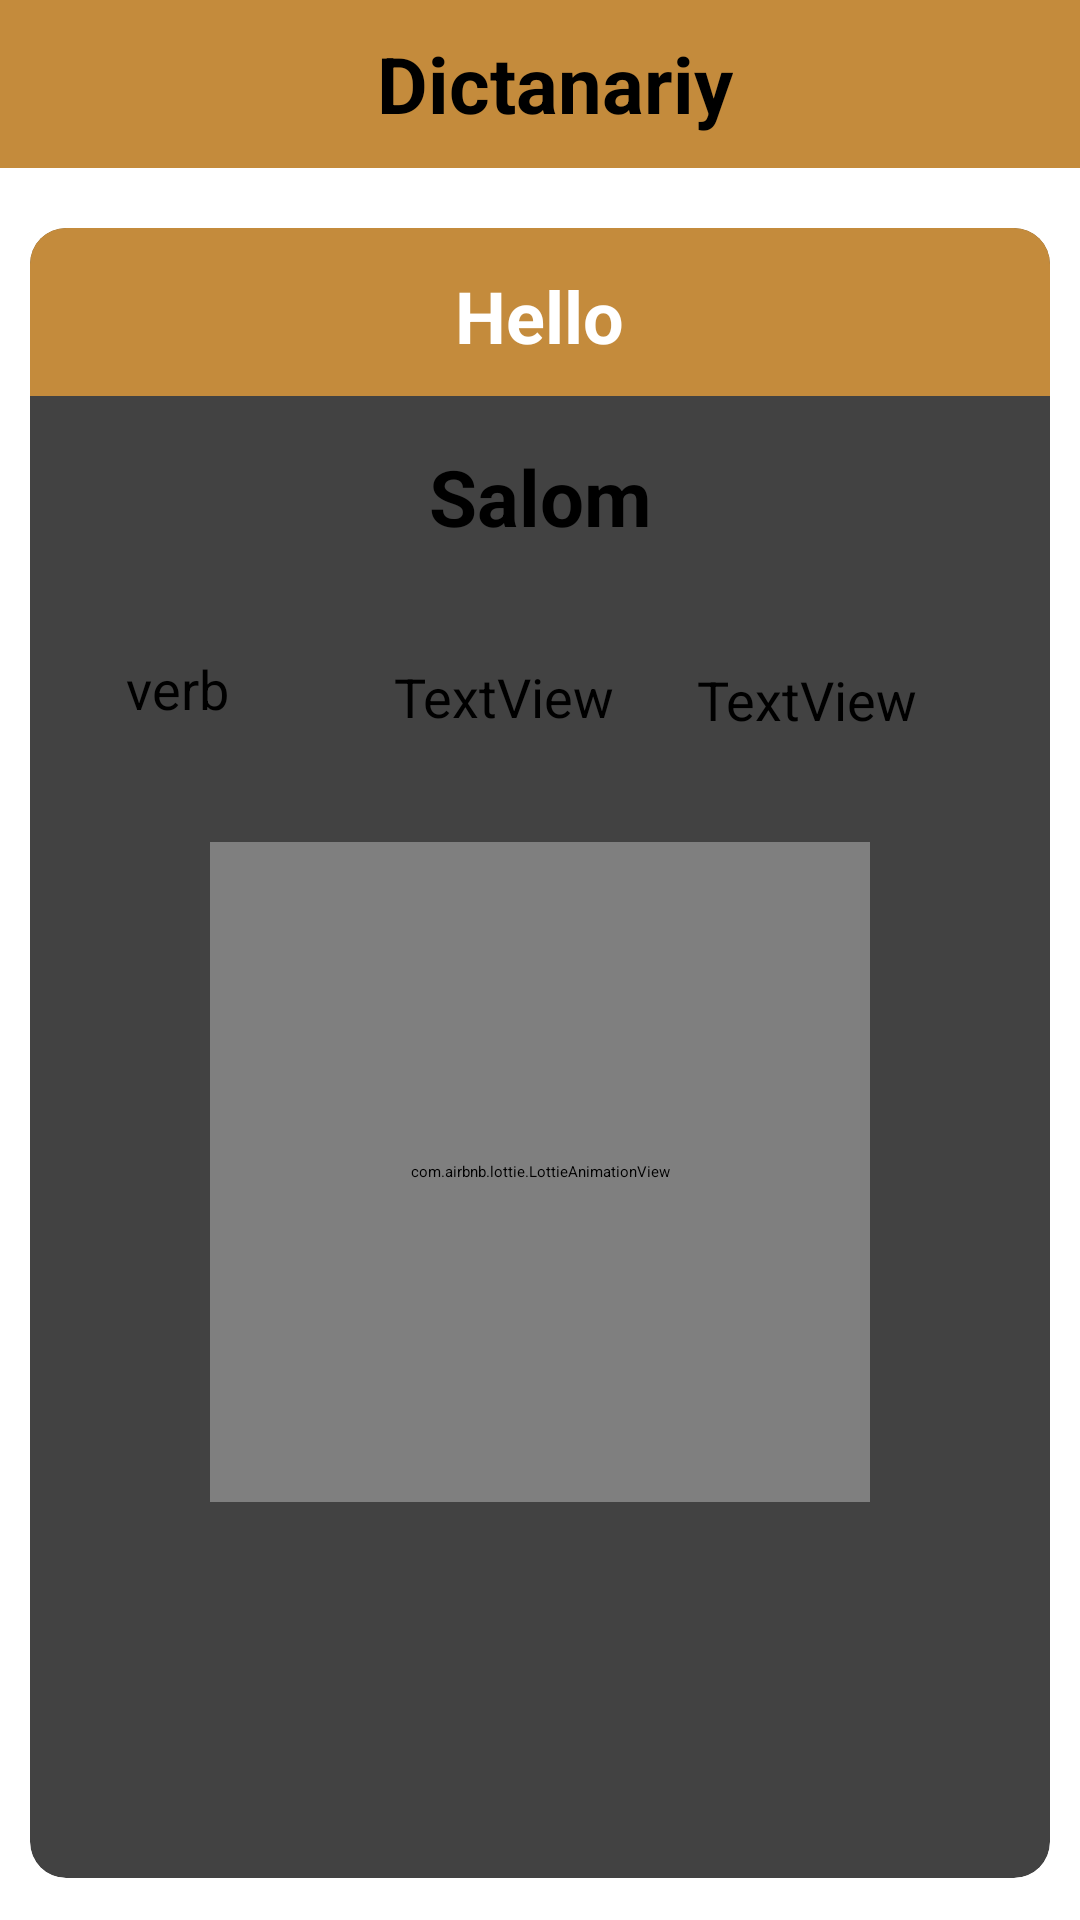

Layout XML and referenced resources for this Android screen:
<!-- AndroidManifest.xml: application theme Theme.Dictionary -->
<!-- res/layout/dialog_word.xml -->
<?xml version="1.0" encoding="UTF-8"?>
<androidx.constraintlayout.widget.ConstraintLayout
    xmlns:android="http://schemas.android.com/apk/res/android"
    xmlns:app="http://schemas.android.com/apk/res-auto"
    xmlns:tools="http://schemas.android.com/tools"
    android:layout_width="match_parent"
    android:layout_height="match_parent">


    <androidx.constraintlayout.widget.ConstraintLayout
        android:id="@+id/constraintLayout"
        android:layout_width="match_parent"
        android:layout_height="56dp"
        android:background="#C48B3C"
        android:orientation="horizontal"
        app:layout_constraintEnd_toEndOf="parent"
        app:layout_constraintHorizontal_bias="0.0"
        app:layout_constraintStart_toStartOf="parent"
        app:layout_constraintTop_toTopOf="parent"
        tools:ignore="MissingConstraints">

        <ImageView
            android:id="@+id/imageView2"
            android:layout_width="30dp"
            android:layout_height="30dp"
            android:background="?android:selectableItemBackgroundBorderless"
            android:layout_gravity="center"
            android:src="@drawable/baseline_arrow_back_24"
            app:layout_constraintBottom_toBottomOf="parent"
            app:layout_constraintEnd_toEndOf="parent"
            app:layout_constraintHorizontal_bias="0.041"
            app:layout_constraintStart_toStartOf="parent"
            app:layout_constraintTop_toTopOf="parent" />

        <TextView
            android:layout_width="wrap_content"
            android:layout_height="match_parent"
            android:layout_gravity="center"
            android:layout_marginStart="10dp"
            android:gravity="center"
            android:text="Dictanariy"
            android:textColor="@color/black"
            android:textSize="26sp"
            android:textStyle="bold"
            app:layout_constraintBottom_toBottomOf="parent"
            app:layout_constraintEnd_toEndOf="parent"
            app:layout_constraintStart_toStartOf="parent"
            app:layout_constraintTop_toTopOf="parent"
            app:layout_constraintVertical_bias="0.0" />

    </androidx.constraintlayout.widget.ConstraintLayout>


    <androidx.cardview.widget.CardView
        android:layout_width="match_parent"
        android:layout_height="0dp"
        android:layout_marginStart="10dp"
        android:layout_marginTop="20dp"
        android:layout_marginEnd="10dp"
        android:layout_marginBottom="14dp"
        app:cardCornerRadius="12dp"
        app:layout_constraintBottom_toBottomOf="parent"
        app:layout_constraintEnd_toEndOf="parent"
        app:layout_constraintStart_toStartOf="parent"
        app:layout_constraintTop_toBottomOf="@+id/constraintLayout"
        tools:ignore="MissingConstraints">


        <LinearLayout
            android:layout_width="match_parent"
            android:layout_height="56dp"
            android:background="#C48B3C"
            android:gravity="center"
            android:orientation="horizontal">

            <TextView
                android:id="@+id/english_word"
                android:layout_width="wrap_content"
                android:layout_height="30dp"
                android:text="Hello"
                android:textColor="@color/white"
                android:textSize="24sp"
                android:textStyle="bold" />

        </LinearLayout>


        <androidx.constraintlayout.widget.ConstraintLayout
            android:layout_width="match_parent"
            android:layout_height="match_parent">

            <TextView
                android:id="@+id/textView2"
                android:layout_width="wrap_content"
                android:layout_height="wrap_content"
                android:layout_marginTop="72dp"
                android:text="Salom"
                android:textColor="#000000"
                android:textSize="26sp"
                android:textStyle="bold"
                app:layout_constraintBottom_toTopOf="@+id/guideline4"
                app:layout_constraintEnd_toEndOf="parent"
                app:layout_constraintStart_toStartOf="parent"
                app:layout_constraintTop_toTopOf="parent"
                app:layout_constraintVertical_bias="0.0" />

            <TextView
                android:id="@+id/textView3"
                android:layout_width="wrap_content"
                android:layout_height="wrap_content"
                android:layout_marginStart="32dp"
                android:layout_marginTop="20dp"
                android:text="verb"
                android:textSize="18sp"
                app:layout_constraintBottom_toTopOf="@+id/guideline4"
                app:layout_constraintStart_toStartOf="parent"
                app:layout_constraintTop_toBottomOf="@+id/textView2"
                app:layout_constraintVertical_bias="0.351" />

            <TextView
                android:id="@+id/textView4"
                android:layout_width="wrap_content"
                android:layout_height="wrap_content"
                android:layout_marginTop="36dp"
                android:layout_marginEnd="44dp"
                android:text="TextView"
                android:textSize="18sp"
                app:layout_constraintBottom_toTopOf="@+id/guideline4"
                app:layout_constraintEnd_toEndOf="parent"
                app:layout_constraintTop_toBottomOf="@+id/textView2"
                app:layout_constraintVertical_bias="0.078" />

            <androidx.constraintlayout.widget.Guideline
                android:id="@+id/guideline4"
                android:layout_width="wrap_content"
                android:layout_height="wrap_content"
                android:orientation="horizontal"
                app:layout_constraintGuide_percent="0.34904015" />

            <TextView
                android:id="@+id/textView5"
                android:layout_width="wrap_content"
                android:layout_height="wrap_content"
                android:layout_marginTop="37dp"
                android:text="TextView"
                android:textSize="18sp"
                app:layout_constraintBottom_toTopOf="@+id/guideline4"
                app:layout_constraintEnd_toStartOf="@+id/textView4"
                app:layout_constraintHorizontal_bias="0.668"
                app:layout_constraintStart_toEndOf="@+id/textView3"
                app:layout_constraintTop_toBottomOf="@+id/textView2"
                app:layout_constraintVertical_bias="0.0" />

            <com.airbnb.lottie.LottieAnimationView
                android:id="@+id/animationView"
                android:layout_width="220dp"
                android:layout_height="220dp"
                android:layout_gravity="center_horizontal"
                android:scaleType="fitXY"
                app:layout_constraintBottom_toBottomOf="parent"
                app:layout_constraintEnd_toEndOf="parent"
                app:layout_constraintStart_toStartOf="parent"
                app:layout_constraintTop_toTopOf="@+id/guideline4"
                app:layout_constraintVertical_bias="0.091"
                app:lottie_autoPlay="true"
                app:lottie_loop="true"
                app:lottie_rawRes="@raw/info_screen"
                tools:ignore="MissingConstraints" />

            <ImageView
                android:id="@+id/imageView3"
                android:layout_width="60dp"
                android:layout_height="60dp"
                android:layout_marginEnd="50dp"
                android:background="?attr/selectableItemBackgroundBorderless"
                app:layout_constraintBottom_toBottomOf="parent"
                app:layout_constraintEnd_toEndOf="parent"
                app:layout_constraintTop_toBottomOf="@+id/animationView"
                app:layout_constraintVertical_bias="0.355"
                app:srcCompat="@drawable/volume" />

            <ImageView
                android:id="@+id/imageView5"
                android:layout_width="50dp"
                android:layout_height="50dp"
                android:layout_marginStart="50dp"
                android:background="?attr/selectableItemBackgroundBorderless"
                android:layout_marginBottom="32dp"
                app:layout_constraintBottom_toBottomOf="parent"
                app:layout_constraintStart_toStartOf="parent"
                app:layout_constraintTop_toBottomOf="@+id/animationView"
                app:srcCompat="@drawable/no_favoritttt" />

        </androidx.constraintlayout.widget.ConstraintLayout>

    </androidx.cardview.widget.CardView>

</androidx.constraintlayout.widget.ConstraintLayout>
<!-- resources referenced by this layout -->
<resources>
  <color name="black">#FF000000</color>
  <color name="white">#FFFFFFFF</color>
</resources>
